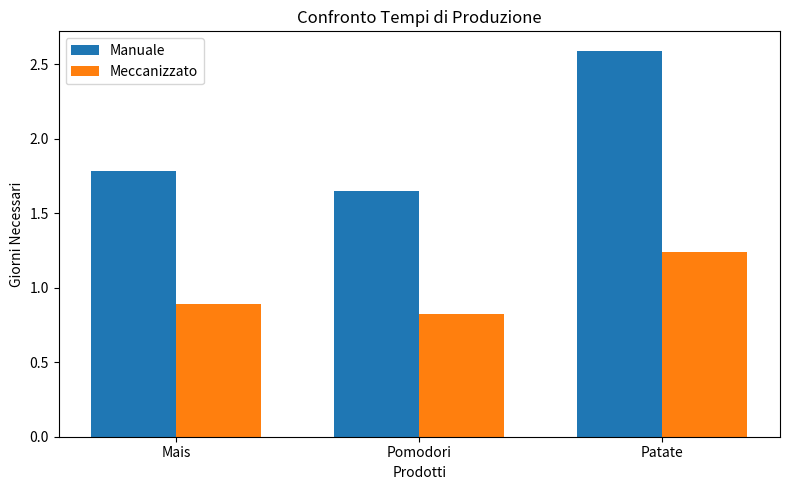

Here is the Python script that generated this plot:
import random
import matplotlib.pyplot as plt


def generate_quantities():
    return {
        "Mais": random.randint(50, 150),
        "Pomodori": random.randint(30, 100),
        "Patate": random.randint(40, 120)
    }


def configuration():
    return {
        "time_per_unit": {
            "manual": {
                "Mais": 0.20,
                "Pomodori": 0.30,
                "Patate": 0.25
            },
            "mechanized": {
                "Mais": 0.10,
                "Pomodori": 0.15,
                "Patate": 0.12
            }
        },
        "work_hours_per_day": 8
    }


def simulate_production(products, config, method):
    results = {}
    hours_per_day = config["work_hours_per_day"]

    for product, quantity in products.items():
        time_per_unit = config["time_per_unit"][method][product]
        total_time = quantity * time_per_unit
        days_needed = total_time / hours_per_day

        results[product] = {
            "Quantità Prodotta": quantity,
            "Tempo Totale (ore)": round(total_time, 2),
            "Giorni Necessari (giorni)": round(days_needed, 2)
        }

    return results


def plot_results(manual_results, mechanized_results):
    products = list(manual_results.keys())
    manual_days = [
        manual_results[p]["Giorni Necessari (giorni)"] for p in products
    ]
    mech_days = [
        mechanized_results[p]["Giorni Necessari (giorni)"] for p in products
    ]

    x = range(len(products))
    width = 0.35

    plt.figure(figsize=(8, 5))
    plt.bar([i - width / 2 for i in x], manual_days, width=width, label="Manuale")
    plt.bar([i + width / 2 for i in x], mech_days, width=width, label="Meccanizzato")

    plt.xticks(list(x), products)
    plt.xlabel("Prodotti")
    plt.ylabel("Giorni Necessari")
    plt.title("Confronto Tempi di Produzione")
    plt.legend()
    plt.tight_layout()
    plt.show()


def print_results(title, results):
    print(f"\n{title}")
    print("-" * 78)
    print(f"{'Prodotto':<12} {'Quantità Prodotta':>20} {'Tempo Totale':>20} {'Giorni Necessari':>22}")
    print(f"{'':<12} {'(Kg)':>20} {'(Ore)':>20} {'(Giorni)':>22}")
    print("-" * 78)

    for product, data in results.items():
        print(
            f"{product:<12} "
            f"{data['Quantità Prodotta']:>20} "
            f"{data['Tempo Totale (ore)']:>20.2f} "
            f"{data['Giorni Necessari (giorni)']:>22.2f}"
        )


products = generate_quantities()
config = configuration()

manual_results = simulate_production(products, config, "manual")
mechanized_results = simulate_production(products, config, "mechanized")

print_results("Produzione Manuale", manual_results)
print_results("Produzione Meccanizzata", mechanized_results)

plot_results(manual_results, mechanized_results)
